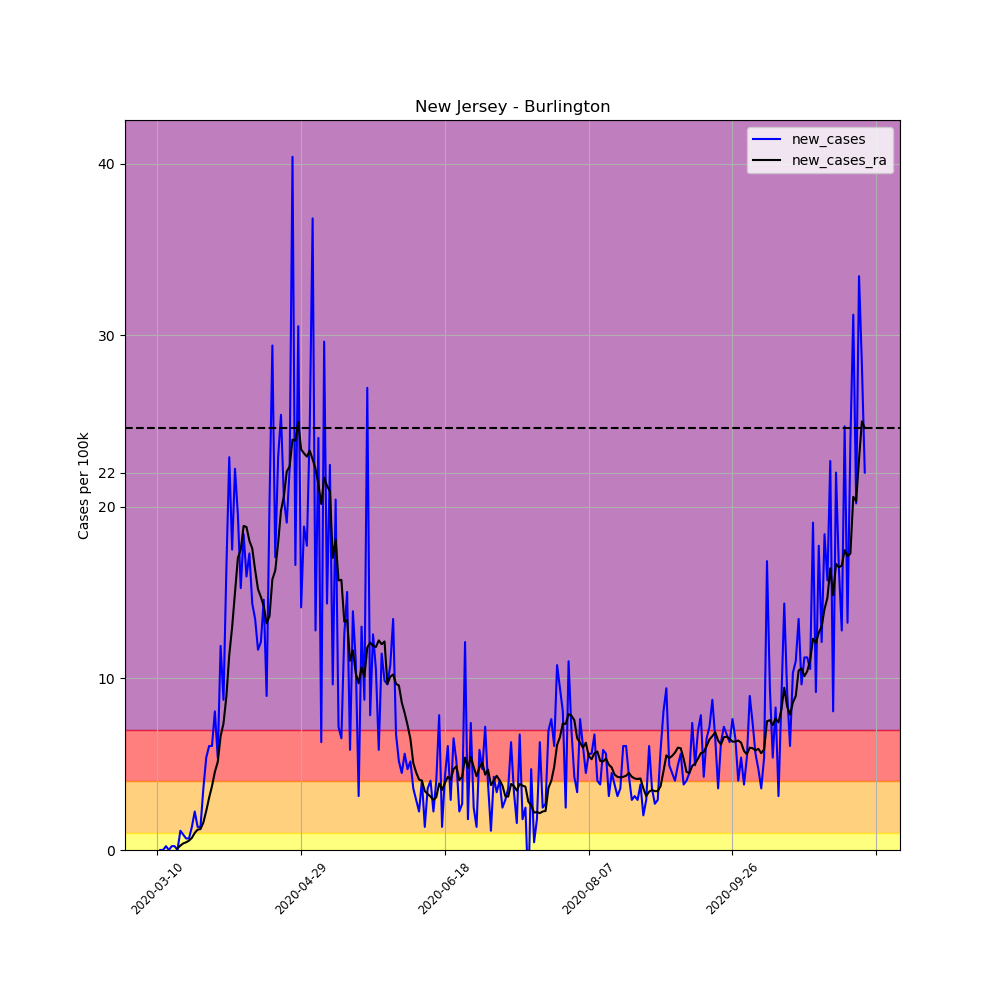

Source data for this figure (header and first rows):
, date, county, state, fips, cases, deaths, COUNTY, STNAME, CTYNAME, POPESTIMATE2019, per_100k, per_100k_ra, new_cases, new_cases_ra
37533, 2020-03-10, Burlington, New Jersey, 34005, 2, 0, 5, New Jersey, Burlington, 445349, 0.4491, , , 
37534, 2020-03-11, Burlington, New Jersey, 34005, 2, 0, 5, New Jersey, Burlington, 445349, 0.4491, , 0.0, 
37535, 2020-03-12, Burlington, New Jersey, 34005, 2, 0, 5, New Jersey, Burlington, 445349, 0.4491, , 0.0, 
37536, 2020-03-13, Burlington, New Jersey, 34005, 3, 0, 5, New Jersey, Burlington, 445349, 0.6736, , 0.2245, 
37537, 2020-03-14, Burlington, New Jersey, 34005, 3, 0, 5, New Jersey, Burlington, 445349, 0.6736, , 0.0, 
37538, 2020-03-15, Burlington, New Jersey, 34005, 4, 0, 5, New Jersey, Burlington, 445349, 0.8982, , 0.2245, 
37539, 2020-03-16, Burlington, New Jersey, 34005, 5, 0, 5, New Jersey, Burlington, 445349, 1.123, 0.6736, 0.2245, 
37540, 2020-03-17, Burlington, New Jersey, 34005, 5, 0, 5, New Jersey, Burlington, 445349, 1.123, 0.7699, 0.0, 0.09623
37541, 2020-03-18, Burlington, New Jersey, 34005, 10, 0, 5, New Jersey, Burlington, 445349, 2.245, 1.026, 1.123, 0.2566
37542, 2020-03-19, Burlington, New Jersey, 34005, 14, 0, 5, New Jersey, Burlington, 445349, 3.144, 1.411, 0.8982, 0.3849
37543, 2020-03-20, Burlington, New Jersey, 34005, 17, 0, 5, New Jersey, Burlington, 445349, 3.817, 1.86, 0.6736, 0.4491
37544, 2020-03-21, Burlington, New Jersey, 34005, 20, 0, 5, New Jersey, Burlington, 445349, 4.491, 2.406, 0.6736, 0.5453
37545, 2020-03-22, Burlington, New Jersey, 34005, 26, 0, 5, New Jersey, Burlington, 445349, 5.838, 3.112, 1.347, 0.7057
37546, 2020-03-23, Burlington, New Jersey, 34005, 36, 0, 5, New Jersey, Burlington, 445349, 8.084, 4.106, 2.245, 0.9944
37547, 2020-03-24, Burlington, New Jersey, 34005, 42, 0, 5, New Jersey, Burlington, 445349, 9.431, 5.293, 1.347, 1.187
37548, 2020-03-25, Burlington, New Jersey, 34005, 48, 1, 5, New Jersey, Burlington, 445349, 10.78, 6.512, 1.347, 1.219
37549, 2020-03-26, Burlington, New Jersey, 34005, 64, 3, 5, New Jersey, Burlington, 445349, 14.37, 8.116, 3.593, 1.604
37550, 2020-03-27, Burlington, New Jersey, 34005, 88, 3, 5, New Jersey, Burlington, 445349, 19.76, 10.39, 5.389, 2.278
37551, 2020-03-28, Burlington, New Jersey, 34005, 115, 3, 5, New Jersey, Burlington, 445349, 25.82, 13.44, 6.063, 3.047
37552, 2020-03-29, Burlington, New Jersey, 34005, 142, 3, 5, New Jersey, Burlington, 445349, 31.89, 17.16, 6.063, 3.721
37553, 2020-03-30, Burlington, New Jersey, 34005, 178, 5, 5, New Jersey, Burlington, 445349, 39.97, 21.72, 8.084, 4.555
37554, 2020-03-31, Burlington, New Jersey, 34005, 202, 5, 5, New Jersey, Burlington, 445349, 45.36, 26.85, 5.389, 5.132
37555, 2020-04-01, Burlington, New Jersey, 34005, 255, 5, 5, New Jersey, Burlington, 445349, 57.26, 33.49, 11.9, 6.64
37556, 2020-04-02, Burlington, New Jersey, 34005, 294, 8, 5, New Jersey, Burlington, 445349, 66.02, 40.87, 8.757, 7.378
37557, 2020-04-03, Burlington, New Jersey, 34005, 367, 9, 5, New Jersey, Burlington, 445349, 82.41, 49.82, 16.39, 8.95
37558, 2020-04-04, Burlington, New Jersey, 34005, 469, 10, 5, New Jersey, Burlington, 445349, 105.3, 61.17, 22.9, 11.36
37559, 2020-04-05, Burlington, New Jersey, 34005, 547, 11, 5, New Jersey, Burlington, 445349, 122.8, 74.16, 17.51, 12.99
37560, 2020-04-06, Burlington, New Jersey, 34005, 646, 11, 5, New Jersey, Burlington, 445349, 145.1, 89.18, 22.23, 15.01
37561, 2020-04-07, Burlington, New Jersey, 34005, 733, 13, 5, New Jersey, Burlington, 445349, 164.6, 106.2, 19.54, 17.03
37562, 2020-04-08, Burlington, New Jersey, 34005, 801, 17, 5, New Jersey, Burlington, 445349, 179.9, 123.7, 15.27, 17.51
37563, 2020-04-09, Burlington, New Jersey, 34005, 883, 21, 5, New Jersey, Burlington, 445349, 198.3, 142.6, 18.41, 18.89
37564, 2020-04-10, Burlington, New Jersey, 34005, 954, 22, 5, New Jersey, Burlington, 445349, 214.2, 161.4, 15.94, 18.83
37565, 2020-04-11, Burlington, New Jersey, 34005, 1031, 22, 5, New Jersey, Burlington, 445349, 231.5, 179.5, 17.29, 18.03
37566, 2020-04-12, Burlington, New Jersey, 34005, 1095, 23, 5, New Jersey, Burlington, 445349, 245.9, 197.1, 14.37, 17.58
37567, 2020-04-13, Burlington, New Jersey, 34005, 1155, 24, 5, New Jersey, Burlington, 445349, 259.3, 213.4, 13.47, 16.33
37568, 2020-04-14, Burlington, New Jersey, 34005, 1207, 28, 5, New Jersey, Burlington, 445349, 271, 228.6, 11.68, 15.2
37569, 2020-04-15, Burlington, New Jersey, 34005, 1261, 45, 5, New Jersey, Burlington, 445349, 283.1, 243.3, 12.13, 14.76
37570, 2020-04-16, Burlington, New Jersey, 34005, 1326, 52, 5, New Jersey, Burlington, 445349, 297.7, 257.6, 14.6, 14.21
37571, 2020-04-17, Burlington, New Jersey, 34005, 1366, 54, 5, New Jersey, Burlington, 445349, 306.7, 270.8, 8.982, 13.22
37572, 2020-04-18, Burlington, New Jersey, 34005, 1456, 57, 5, New Jersey, Burlington, 445349, 326.9, 284.4, 20.21, 13.63
37573, 2020-04-19, Burlington, New Jersey, 34005, 1587, 58, 5, New Jersey, Burlington, 445349, 356.3, 300.2, 29.42, 15.78
37574, 2020-04-20, Burlington, New Jersey, 34005, 1663, 61, 5, New Jersey, Burlington, 445349, 373.4, 316.5, 17.07, 16.3
37575, 2020-04-21, Burlington, New Jersey, 34005, 1765, 66, 5, New Jersey, Burlington, 445349, 396.3, 334.4, 22.9, 17.9
37576, 2020-04-22, Burlington, New Jersey, 34005, 1878, 68, 5, New Jersey, Burlington, 445349, 421.7, 354.2, 25.37, 19.79
37577, 2020-04-23, Burlington, New Jersey, 34005, 1969, 76, 5, New Jersey, Burlington, 445349, 442.1, 374.8, 20.43, 20.63
37578, 2020-04-24, Burlington, New Jersey, 34005, 2054, 81, 5, New Jersey, Burlington, 445349, 461.2, 396.9, 19.09, 22.07
37579, 2020-04-25, Burlington, New Jersey, 34005, 2153, 88, 5, New Jersey, Burlington, 445349, 483.4, 419.2, 22.23, 22.36
37580, 2020-04-26, Burlington, New Jersey, 34005, 2333, 94, 5, New Jersey, Burlington, 445349, 523.9, 443.2, 40.42, 23.93
37581, 2020-04-27, Burlington, New Jersey, 34005, 2407, 98, 5, New Jersey, Burlington, 445349, 540.5, 467, 16.62, 23.87
37582, 2020-04-28, Burlington, New Jersey, 34005, 2543, 106, 5, New Jersey, Burlington, 445349, 571, 492, 30.54, 24.96
37583, 2020-04-29, Burlington, New Jersey, 34005, 2606, 117, 5, New Jersey, Burlington, 445349, 585.2, 515.3, 14.15, 23.35
37584, 2020-04-30, Burlington, New Jersey, 34005, 2690, 130, 5, New Jersey, Burlington, 445349, 604, 538.5, 18.86, 23.13
37585, 2020-05-01, Burlington, New Jersey, 34005, 2769, 144, 5, New Jersey, Burlington, 445349, 621.8, 561.4, 17.74, 22.94
37586, 2020-05-02, Burlington, New Jersey, 34005, 2879, 146, 5, New Jersey, Burlington, 445349, 646.5, 584.7, 24.7, 23.29
37587, 2020-05-03, Burlington, New Jersey, 34005, 3043, 149, 5, New Jersey, Burlington, 445349, 683.3, 607.5, 36.83, 22.78
37588, 2020-05-04, Burlington, New Jersey, 34005, 3100, 149, 5, New Jersey, Burlington, 445349, 696.1, 629.7, 12.8, 22.23
37589, 2020-05-05, Burlington, New Jersey, 34005, 3207, 164, 5, New Jersey, Burlington, 445349, 720.1, 651, 24.03, 21.3
37590, 2020-05-06, Burlington, New Jersey, 34005, 3235, 177, 5, New Jersey, Burlington, 445349, 726.4, 671.2, 6.287, 20.18
37591, 2020-05-07, Burlington, New Jersey, 34005, 3367, 185, 5, New Jersey, Burlington, 445349, 756, 692.9, 29.64, 21.72
37592, 2020-05-08, Burlington, New Jersey, 34005, 3431, 190, 5, New Jersey, Burlington, 445349, 770.4, 714.1, 14.37, 21.24
... 187 more rows
